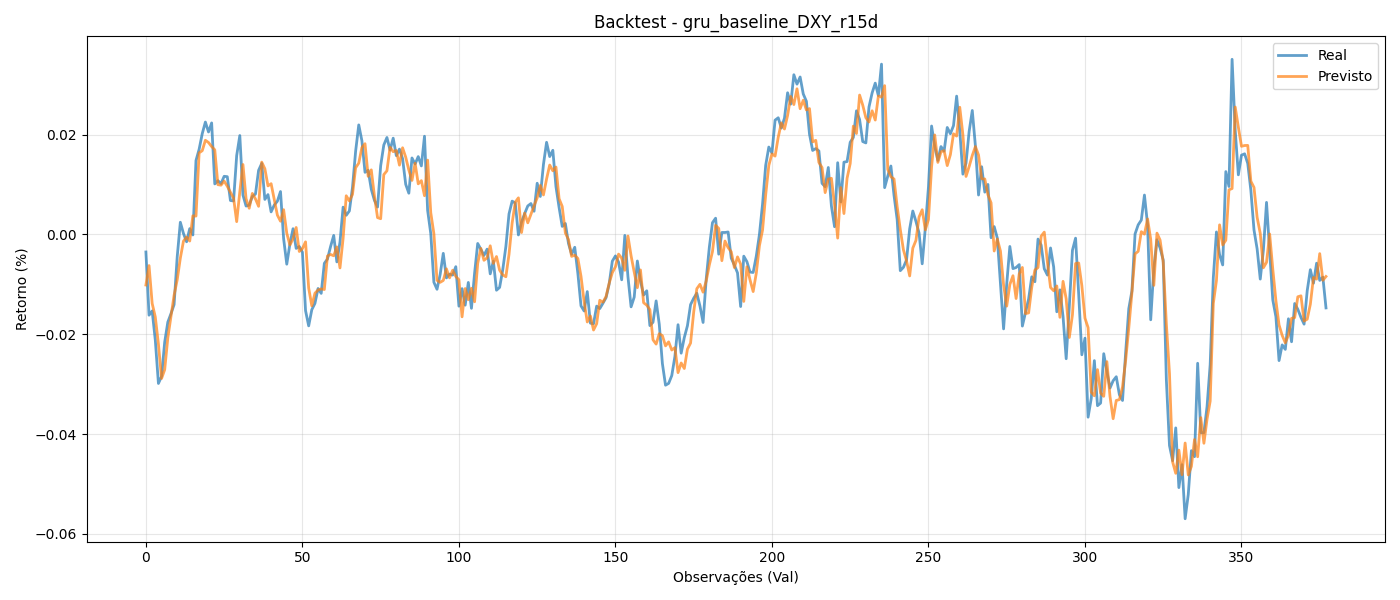

The table this chart was drawn from, first rows:
y_true, y_pred
-0.003509, -0.01013
-0.01617, -0.006237
-0.01532, -0.01382
-0.02116, -0.01653
-0.02985, -0.02196
-0.02844, -0.02886
-0.02158, -0.02709
-0.01756, -0.02071
-0.01588, -0.01646
-0.01406, -0.01219
-0.004482, -0.009079
0.002449, -0.004734
0.000195, -0.001335
-0.001464, -0.0004982
0.001174, -0.001322
-9.767234e-05, 0.003733
0.01482, 0.003678
0.01706, 0.01634
0.02019, 0.01678
0.02252, 0.01887
0.02053, 0.01842
0.02235, 0.01761
0.01012, 0.01696
0.01078, 0.009972
0.0102, 0.009877
0.01165, 0.01069
0.01158, 0.009656
0.006801, 0.008458
0.006718, 0.007311
0.01581, 0.002568
0.01982, 0.008564
0.007902, 0.01401
0.005687, 0.007151
0.005874, 0.00525
0.007619, 0.008227
0.008096, 0.007116
0.01285, 0.005637
0.01423, 0.01449
0.007024, 0.01317
0.00799, 0.009726
0.004526, 0.01017
0.005882, 0.006972
0.006659, 0.003877
0.008599, 0.002649
-0.0008664, 0.004966
-0.005953, 0.0002593
-0.001922, -0.002107
0.001153, -0.0008849
-0.002788, 0.001397
-0.002405, -0.003412
-0.003558, -0.002826
-0.01526, -0.001483
-0.01831, -0.01073
-0.01507, -0.01429
-0.01381, -0.01177
-0.01082, -0.01112
-0.0118, -0.01091
-0.005788, -0.01103
-0.004919, -0.004312
-0.002411, -0.004004
... 318 more rows
